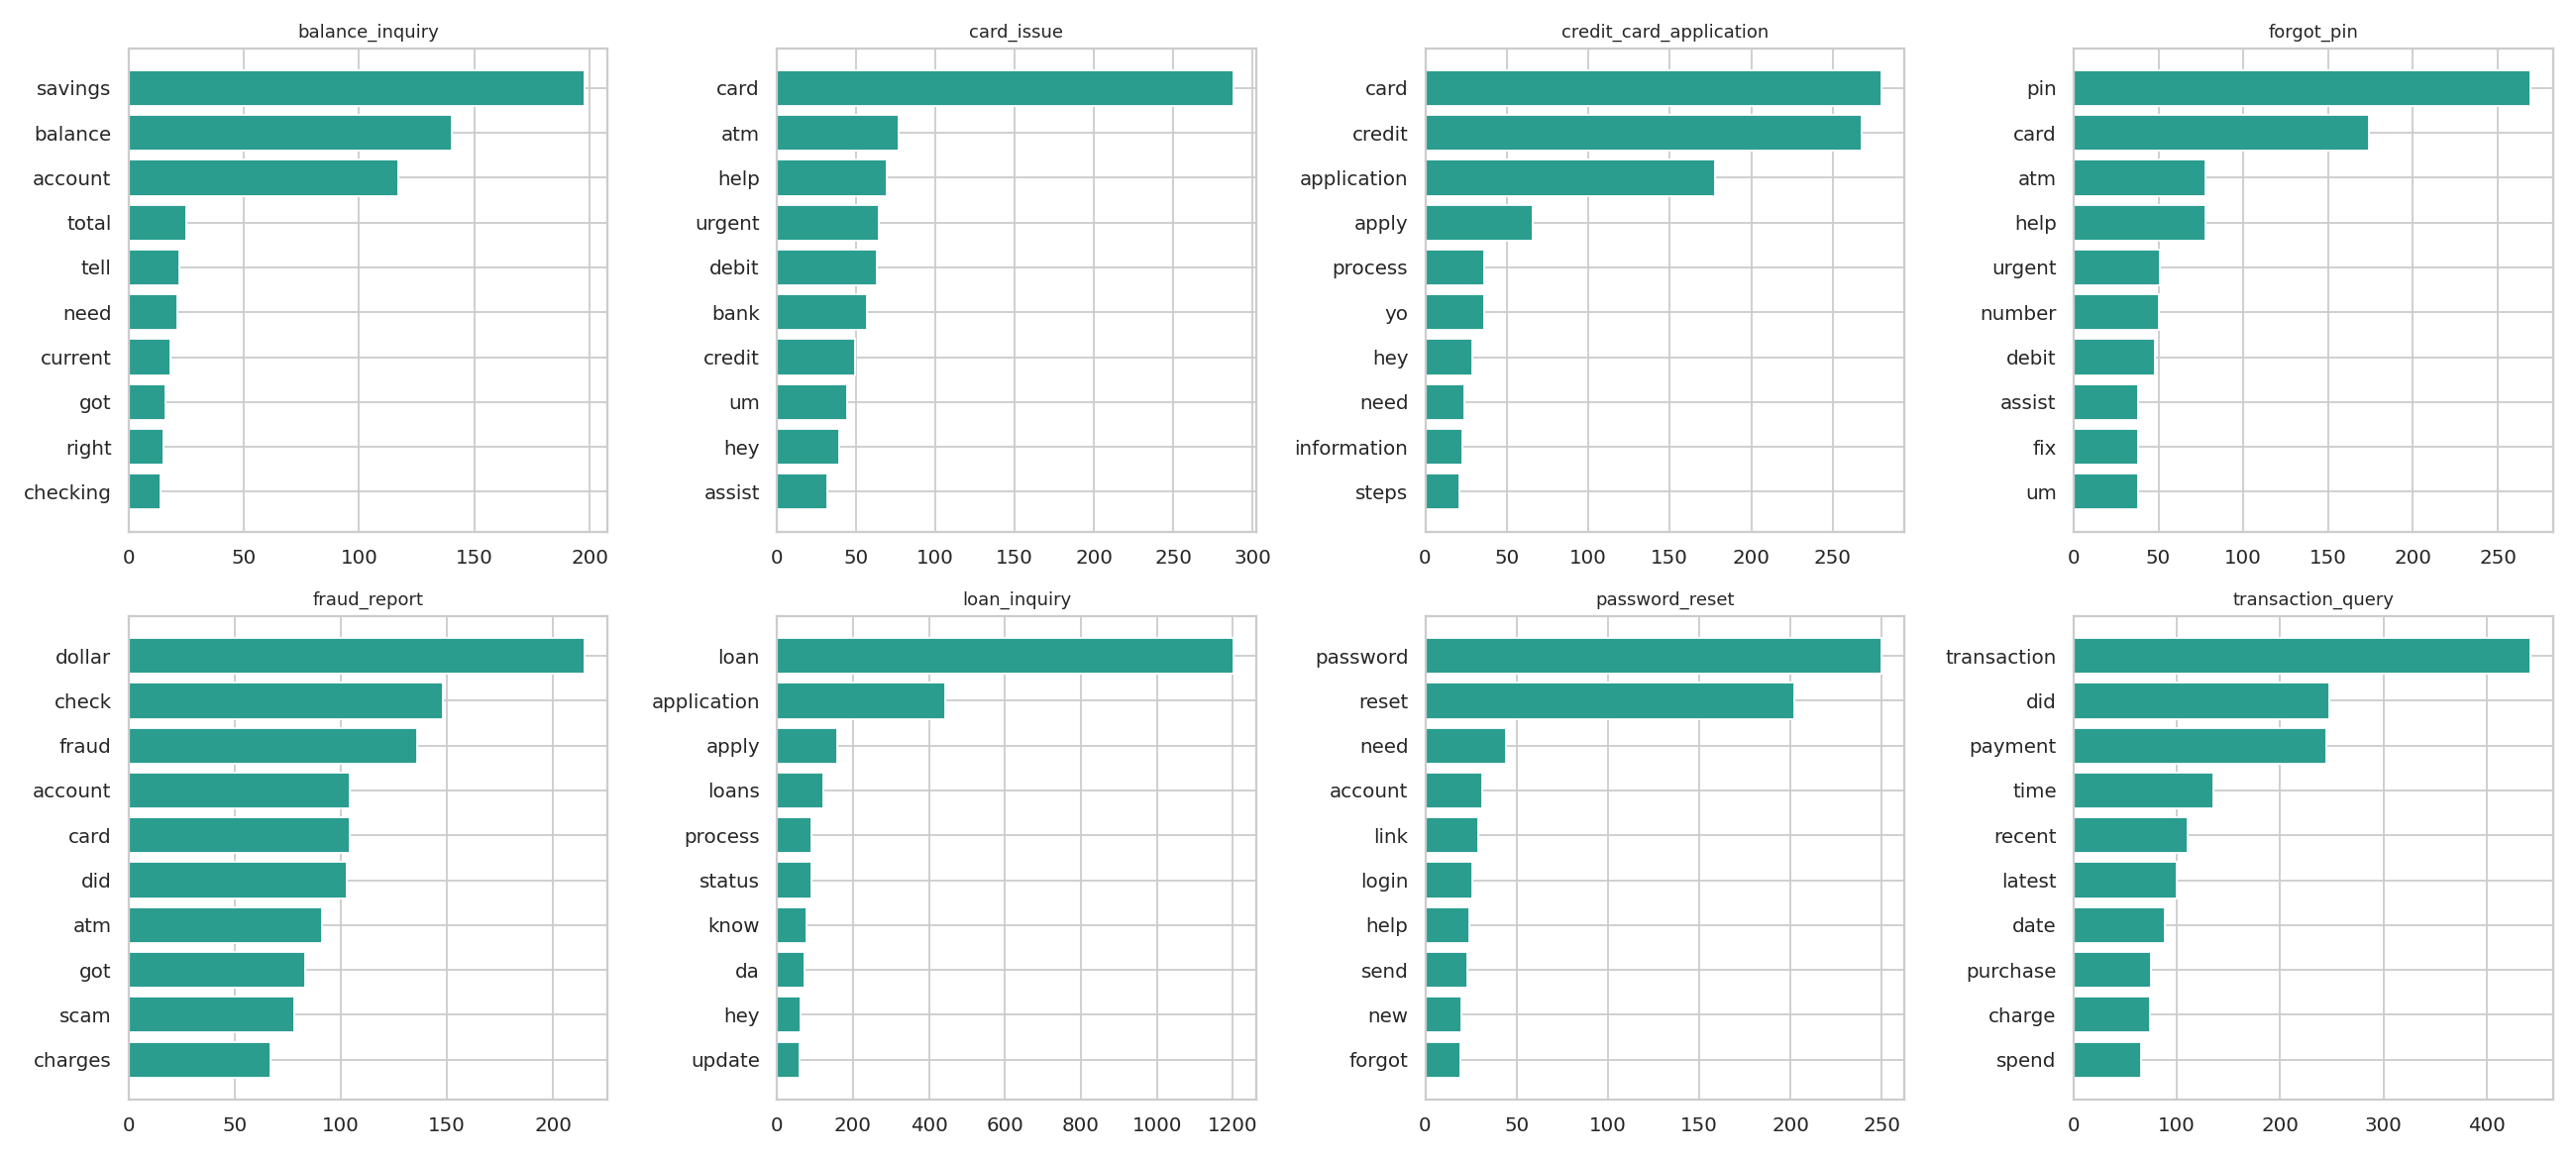

The table this chart was drawn from, first rows:
intent, type, ngram, count
balance_inquiry, unigram, savings, 198
balance_inquiry, unigram, balance, 140
balance_inquiry, unigram, account, 117
balance_inquiry, unigram, total, 25
balance_inquiry, unigram, tell, 22
balance_inquiry, unigram, need, 21
balance_inquiry, unigram, current, 18
balance_inquiry, unigram, got, 16
balance_inquiry, unigram, right, 15
balance_inquiry, unigram, checking, 14
balance_inquiry, unigram, funds, 14
balance_inquiry, unigram, check, 13
balance_inquiry, unigram, know, 13
balance_inquiry, unigram, kindly, 12
balance_inquiry, unigram, dollar, 11
balance_inquiry, bigram, savings account, 65
balance_inquiry, bigram, savings balance, 50
balance_inquiry, bigram, balance savings, 28
balance_inquiry, bigram, account balance, 26
balance_inquiry, bigram, account total, 8
balance_inquiry, bigram, balance immediately, 7
balance_inquiry, bigram, savings total, 7
balance_inquiry, bigram, tell balance, 7
balance_inquiry, bigram, update savings, 7
balance_inquiry, bigram, current savings, 6
balance_inquiry, bigram, funds savings, 6
balance_inquiry, bigram, tell savings, 6
balance_inquiry, bigram, balance thanks, 5
balance_inquiry, bigram, balance check, 4
balance_inquiry, bigram, balance right, 4
card_issue, unigram, card, 288
card_issue, unigram, atm, 77
card_issue, unigram, help, 69
card_issue, unigram, urgent, 64
card_issue, unigram, debit, 63
card_issue, unigram, bank, 57
card_issue, unigram, credit, 49
card_issue, unigram, um, 44
card_issue, unigram, hey, 39
card_issue, unigram, assist, 32
card_issue, unigram, hi, 32
card_issue, unigram, hello, 31
card_issue, unigram, chip, 27
card_issue, unigram, keeps, 27
card_issue, unigram, machine, 27
card_issue, bigram, debit card, 63
card_issue, bigram, bank card, 57
card_issue, bigram, credit card, 49
card_issue, bigram, atm card, 41
card_issue, bigram, card stopped, 26
card_issue, bigram, card got, 18
card_issue, bigram, need replacement, 18
card_issue, bigram, stopped working, 16
card_issue, bigram, accepted online, 9
card_issue, bigram, account fine, 9
card_issue, bigram, atm machine, 9
card_issue, bigram, atm says, 9
card_issue, bigram, bent machine, 9
card_issue, bigram, broken need, 9
card_issue, bigram, card accepted, 9
... 180 more rows
